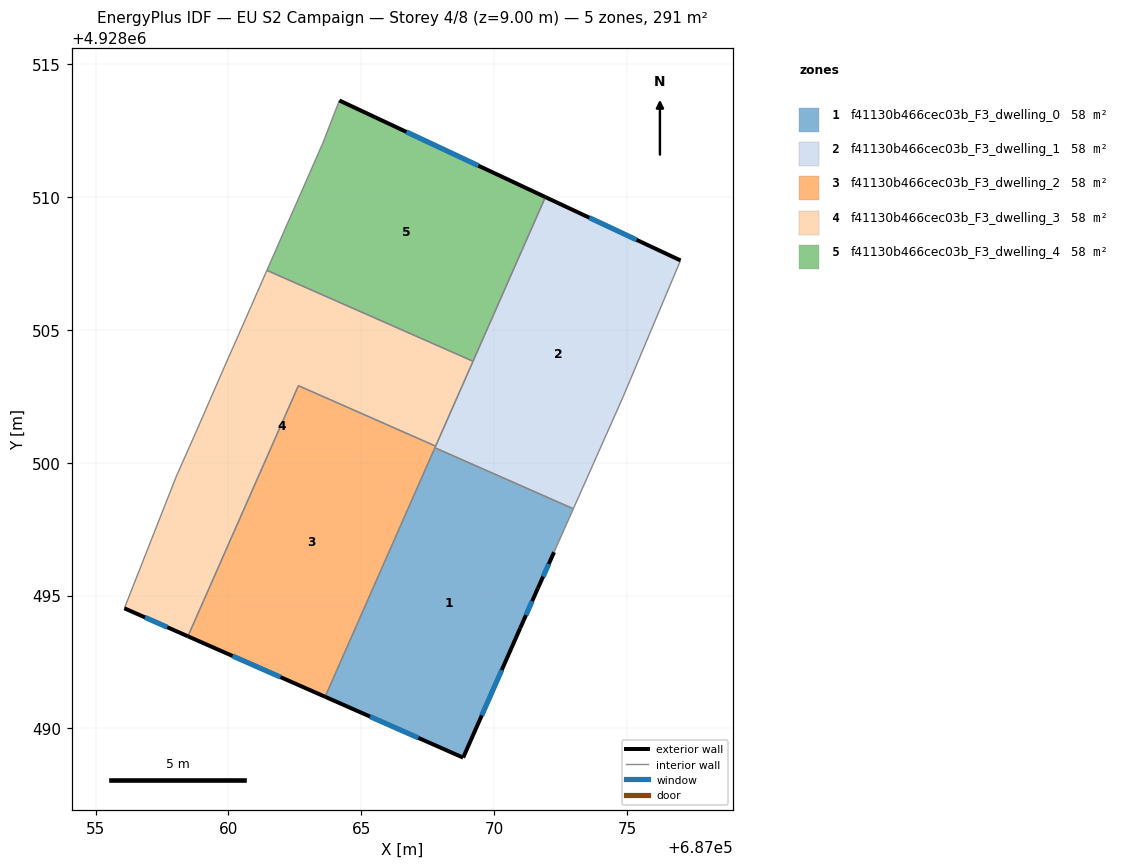
=== STOREY PLAN SPEC (per zone: floor XY polygon, exterior-wall plan segments, windows/doors) ===
zone 1: f41130b466cec03b_F3_dwelling_0  (58.2 m²)
  floor: (687072.98, 4928498.26) (687072.25, 4928496.63) (687071.64, 4928495.27) (687070.98, 4928493.78) (687068.83, 4928488.90) (687063.64, 4928491.19) (687067.77, 4928500.56)
  exterior wall: (687070.98, 4928493.78) – (687071.64, 4928495.27)  [1.6 m]
    window: (687071.20, 4928494.26) – (687071.43, 4928494.79)  [0.6 m²]
  exterior wall: (687068.83, 4928488.90) – (687070.98, 4928493.78)  [5.3 m]
    window: (687069.53, 4928490.49) – (687070.28, 4928492.19)  [2.0 m²]
  exterior wall: (687063.64, 4928491.19) – (687068.83, 4928488.90)  [5.7 m]
    window: (687065.33, 4928490.45) – (687067.14, 4928489.64)  [2.1 m²]
  exterior wall: (687071.64, 4928495.27) – (687072.25, 4928496.63)  [1.5 m]
    window: (687071.84, 4928495.71) – (687072.05, 4928496.19)  [0.5 m²]
  interior walls: 3
zone 2: f41130b466cec03b_F3_dwelling_1  (58.2 m²)
  floor: (687077.01, 4928507.61) (687074.85, 4928502.48) (687072.98, 4928498.26) (687067.77, 4928500.56) (687071.93, 4928509.99)
  exterior wall: (687077.01, 4928507.61) – (687071.93, 4928509.99)  [5.6 m]
    window: (687075.36, 4928508.39) – (687073.58, 4928509.22)  [2.1 m²]
  interior walls: 6
zone 3: f41130b466cec03b_F3_dwelling_2  (58.2 m²)
  floor: (687067.80, 4928500.62) (687063.64, 4928491.19) (687058.47, 4928493.47) (687062.63, 4928502.90)
  exterior wall: (687058.47, 4928493.47) – (687063.64, 4928491.19)  [5.6 m]
    window: (687060.15, 4928492.73) – (687061.96, 4928491.93)  [2.1 m²]
  interior walls: 4
zone 4: f41130b466cec03b_F3_dwelling_3  (58.2 m²)
  floor: (687069.20, 4928503.82) (687067.80, 4928500.62) (687062.63, 4928502.90) (687058.47, 4928493.47) (687056.08, 4928494.52) (687058.02, 4928499.45) (687058.76, 4928501.12) (687059.99, 4928503.94) (687060.32, 4928504.68) (687061.45, 4928507.24)
  exterior wall: (687056.08, 4928494.52) – (687058.47, 4928493.47)  [2.6 m]
    window: (687056.86, 4928494.18) – (687057.70, 4928493.81)  [1.0 m²]
  interior walls: 9
zone 5: f41130b466cec03b_F3_dwelling_4  (58.2 m²)
  floor: (687071.93, 4928509.99) (687069.20, 4928503.82) (687061.45, 4928507.24) (687063.55, 4928512.03) (687064.17, 4928513.63)
  exterior wall: (687071.93, 4928509.99) – (687064.17, 4928513.63)  [8.6 m]
    window: (687069.41, 4928511.18) – (687066.69, 4928512.45)  [3.1 m²]
  interior walls: 4

=== DERIVED (storey summary) ===
Building: EU S2 Campaign
Storey: 4 of 8  (floor level z = 9.00 m)
Storey gross floor area: 290.8 m²
Zones on this storey: 5
  - f41130b466cec03b_F3_dwelling_0: floor 58.2 m²; exterior wall 14.1 m (42.4 m²); 4 window(s) 5.2 m²; WWR 12.2%
  - f41130b466cec03b_F3_dwelling_1: floor 58.2 m²; exterior wall 5.6 m (16.8 m²); 1 window(s) 2.1 m²; WWR 12.2%
  - f41130b466cec03b_F3_dwelling_2: floor 58.2 m²; exterior wall 5.6 m (16.9 m²); 1 window(s) 2.1 m²; WWR 12.2%
  - f41130b466cec03b_F3_dwelling_3: floor 58.2 m²; exterior wall 2.6 m (7.8 m²); 1 window(s) 1.0 m²; WWR 12.2%
  - f41130b466cec03b_F3_dwelling_4: floor 58.2 m²; exterior wall 8.6 m (25.7 m²); 1 window(s) 3.1 m²; WWR 12.2%
Zone adjacency (shared interzone walls):
  - f41130b466cec03b_F3_dwelling_0 ↔ f41130b466cec03b_F3_dwelling_1
  - f41130b466cec03b_F3_dwelling_0 ↔ f41130b466cec03b_F3_dwelling_2
  - f41130b466cec03b_F3_dwelling_1 ↔ f41130b466cec03b_F3_dwelling_2
  - f41130b466cec03b_F3_dwelling_1 ↔ f41130b466cec03b_F3_dwelling_3
  - f41130b466cec03b_F3_dwelling_1 ↔ f41130b466cec03b_F3_dwelling_4
  - f41130b466cec03b_F3_dwelling_2 ↔ f41130b466cec03b_F3_dwelling_3
  - f41130b466cec03b_F3_dwelling_3 ↔ f41130b466cec03b_F3_dwelling_4